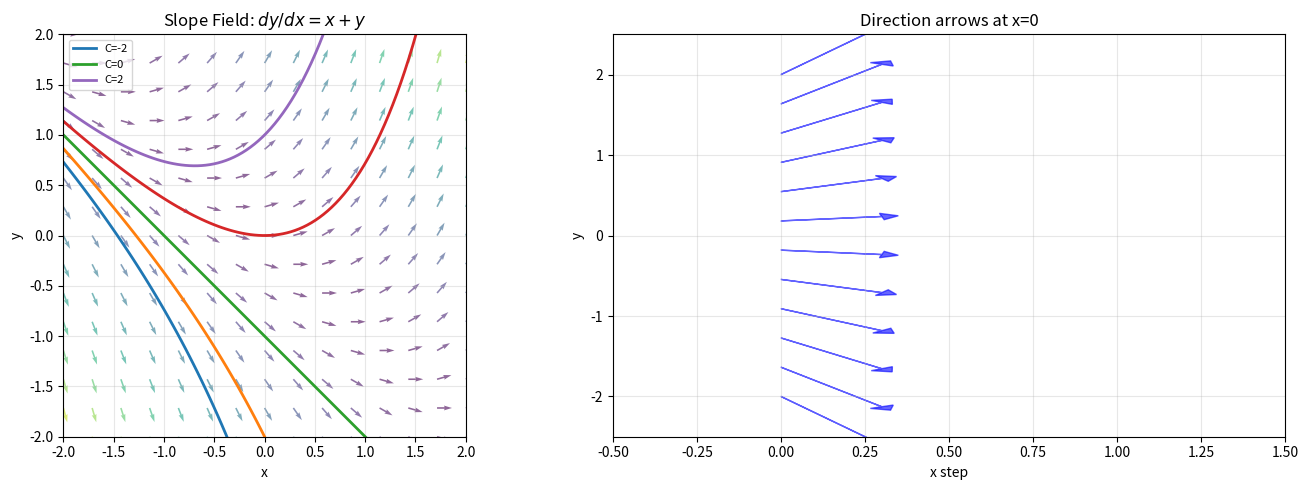

Generate this figure with matplotlib: (Note: this script raises an exception after producing the figure.)
#!/usr/bin/env python3
"""Generate all graphs for Session 19A — ODE Modeling."""
import matplotlib
matplotlib.use('Agg')
import matplotlib.pyplot as plt
import numpy as np
from matplotlib.patches import FancyArrowPatch

DPI = 150
OUT_DIR = '19A'

def slope_field():
    """19A-1: Slope field with solution curves for y' = x+y"""
    fig = plt.figure(figsize=(14, 5))
    
    # 2D — slope field + solution curves
    ax = fig.add_subplot(121)
    x = np.linspace(-2, 2, 15)
    y = np.linspace(-2, 2, 15)
    X, Y = np.meshgrid(x, y)
    U = np.ones_like(X)
    V = X + Y
    M = np.sqrt(U**2 + V**2)
    U, V = U/M, V/M
    ax.quiver(X, Y, U, V, M, alpha=0.6, cmap='viridis')
    
    xs = np.linspace(-2, 2, 100)
    for C in [-2, -1, 0, 1, 2]:
        ys = -xs - 1 + C*np.exp(xs)
        mask = (ys > -2.5) & (ys < 2.5)
        ax.plot(xs[mask], ys[mask], lw=2, label=f'C={C}' if C in [-2,0,2] else '')
    
    ax.set_xlim(-2, 2); ax.set_ylim(-2, 2)
    ax.set_xlabel('x'); ax.set_ylabel('y')
    ax.set_title('Slope Field: $dy/dx = x+y$')
    ax.legend(fontsize=8)
    ax.grid(True, alpha=0.3)
    ax.set_aspect('equal')
    
    # 1D — direction field as arrows on a line
    ax2 = fig.add_subplot(122)
    y_vals = np.linspace(-2, 2, 12)
    for y0 in y_vals:
        slope = 0 + y0
        dx = 0.3
        dy = slope * dx
        ax2.arrow(0, y0, dx, dy, head_width=0.08, head_length=0.05, 
                  fc='blue', ec='blue', alpha=0.6)
    ax2.set_xlim(-0.5, 1.5); ax2.set_ylim(-2.5, 2.5)
    ax2.set_xlabel('x step')
    ax2.set_ylabel('y')
    ax2.set_title('Direction arrows at x=0')
    ax2.grid(True, alpha=0.3)
    
    plt.tight_layout()
    plt.savefig(f'{OUT_DIR}/slope-field.png', dpi=DPI)
    plt.close()
    print('  ✓ slope-field.png')

def growth_decay():
    """19A-2: Exponential growth/decay — 3D+2D+1D"""
    fig = plt.figure(figsize=(14, 10))
    
    # 3D surface y = e^{kt} over (t, k)
    ax = fig.add_subplot(221, projection='3d')
    t = np.linspace(0, 3, 60)
    k = np.linspace(-1, 1, 60)
    T, K = np.meshgrid(t, k)
    Z = np.exp(K * T)
    Z[Z > 8] = np.nan
    surf = ax.plot_surface(T, K, Z, cmap='coolwarm', alpha=0.9,
                           shade=True, antialiased=True, edgecolor='none')
    ax.set_xlabel('Time t'); ax.set_ylabel('Rate k'); ax.set_zlabel('y = e^{kt}')
    ax.set_title('3D: Growth/Decay Surface', fontsize=10)
    ax.view_init(25, -60)
    
    # 2D — families for k=0.5 and k=-0.5
    ax2 = fig.add_subplot(222)
    t2 = np.linspace(0, 4, 100)
    for C in [0.5, 1, 2, 3]:
        ax2.plot(t2, C*np.exp(0.5*t2), 'r-', lw=1.5, alpha=0.7)
        ax2.plot(t2, C*np.exp(-0.5*t2), 'b-', lw=1.5, alpha=0.7)
    ax2.axhline(0, color='gray', lw=0.5)
    ax2.set_xlim(0, 4); ax2.set_ylim(0, 12)
    ax2.set_xlabel('Time t'); ax2.set_ylabel('y(t)')
    ax2.set_title('2D: Growth (red) vs Decay (blue)')
    ax2.grid(True, alpha=0.3)
    
    # 1D — log scale showing doubling/half-life
    ax3 = fig.add_subplot(223)
    t3 = np.linspace(0, 5, 100)
    ax3.semilogy(t3, np.exp(0.5*t3), 'r-', lw=2, label='Growth k=0.5')
    ax3.semilogy(t3, np.exp(-0.5*t3), 'b-', lw=2, label='Decay k=-0.5')
    ax3.axhline(2, color='gray', ls='--', lw=1)
    ax3.axhline(0.5, color='gray', ls='--', lw=1)
    ax3.axvline(np.log(2)/0.5, color='r', ls=':', lw=1, alpha=0.5)
    ax3.axvline(np.log(2)/0.5, color='b', ls=':', lw=1, alpha=0.5)
    ax3.set_xlim(0, 5); ax3.set_ylim(0.1, 20)
    ax3.set_xlabel('Time t'); ax3.set_ylabel('y(t) [log scale]')
    ax3.set_title('1D: Log Scale — Doubling = Half-life distance')
    ax3.legend(fontsize=8)
    ax3.grid(True, alpha=0.3, which='both')
    
    # 1D — rate constant comparison
    ax4 = fig.add_subplot(224)
    t4 = np.linspace(0, 3, 100)
    for k_val, c in zip([0.2, 0.5, 1.0, 2.0], ['purple', 'blue', 'green', 'red']):
        ax4.plot(t4, np.exp(k_val*t4), color=c, lw=2, label=f'k={k_val}')
    ax4.set_xlim(0, 3); ax4.set_ylim(0, 10)
    ax4.set_xlabel('Time t'); ax4.set_ylabel('y(t)')
    ax4.set_title('Effect of Growth Rate k')
    ax4.legend(fontsize=8)
    ax4.grid(True, alpha=0.3)
    
    plt.tight_layout()
    plt.savefig(f'{OUT_DIR}/growth-decay.png', dpi=DPI)
    plt.close()
    print('  ✓ growth-decay.png')

def logistic():
    """19A-3: Logistic curve"""
    fig = plt.figure(figsize=(14, 5))
    
    def logistic_func(t, P0, L, k):
        A = (L - P0) / P0
        return L / (1 + A * np.exp(-k * t))
    
    t = np.linspace(0, 15, 200)
    L, k = 1000, 0.5
    
    # 2D — logistic curves with different starting points
    ax = fig.add_subplot(121)
    for P0 in [50, 100, 200, 500, 900]:
        y = logistic_func(t, P0, L, k)
        ax.plot(t, y, lw=2, label=f'P₀={P0}')
    ax.axhline(L, color='gray', ls='--', lw=1, alpha=0.7, label=f'L={L}')
    ax.set_xlim(0, 15); ax.set_ylim(0, 1100)
    ax.set_xlabel('Time t'); ax.set_ylabel('Population P(t)')
    ax.set_title('Logistic Growth $P\'=kP(1-P/L)$')
    ax.legend(fontsize=7)
    ax.grid(True, alpha=0.3)
    
    # 1D — rate of change vs population (phase line view)
    ax2 = fig.add_subplot(122)
    P = np.linspace(0, 1200, 200)
    dP = k * P * (1 - P / L)
    ax2.plot(P, dP, 'b-', lw=2)
    ax2.axhline(0, color='gray', lw=0.5)
    ax2.axvline(0, color='gray', lw=0.5)
    ax2.axvline(L/2, color='green', ls='--', lw=1.5, alpha=0.7, label=f'Inflection P={L/2}')
    ax2.axvline(L, color='red', ls='--', lw=1.5, alpha=0.7, label=f'L={L}')
    ax2.scatter([0, L/2, L], [0, k*L/4, 0], color='red', zorder=5)
    ax2.set_xlim(0, 1200)
    ax2.set_xlabel('Population P'); ax2.set_ylabel('dP/dt')
    ax2.set_title('Growth Rate vs Population')
    ax2.legend(fontsize=8)
    ax2.grid(True, alpha=0.3)
    
    plt.tight_layout()
    plt.savefig(f'{OUT_DIR}/logistic.png', dpi=DPI)
    plt.close()
    print('  ✓ logistic.png')

def phase_line():
    """19A-4: Phase line for y' = y(1-y)(y-2) — 3D+2D+1D"""
    fig = plt.figure(figsize=(14, 10))
    
    y = np.linspace(-1, 3, 200)
    f = y * (1 - y) * (y - 2)
    
    # 3D — solution curves over (t, y)
    ax = fig.add_subplot(221, projection='3d')
    t_vals = np.linspace(0, 5, 80)
    T, Y0 = np.meshgrid(t_vals, np.linspace(-0.5, 2.5, 30))
    
    from scipy.integrate import solve_ivp
    
    def ode_sys(t, y):
        return y * (1 - y) * (y - 2)
    
    for y0 in [-0.3, 0.3, 0.7, 1.3, 1.7, 2.3]:
        sol = solve_ivp(ode_sys, [0, 5], [y0], method='RK45', max_step=0.05, dense_output=True)
        t_sol = sol.t
        y_sol = sol.y[0]
        ax.plot(t_sol, y_sol, zs=y0, zdir='y', lw=1.5)
    
    ax.set_xlabel('Time t'); ax.set_ylabel('y₀'); ax.set_zlabel('y(t)')
    ax.set_title('3D: Solution Curves', fontsize=10)
    ax.view_init(25, -60)
    
    # 2D — phase line
    ax2 = fig.add_subplot(222)
    ax2.plot(y, f, 'b-', lw=2)
    ax2.axhline(0, color='gray', lw=0.5)
    ax2.axvline(0, color='gray', lw=0.5)
    # Mark equilibria (y=0 and y=2 are stable sinks; y=1 is an unstable source)
    for ye, color, label in [(0, 'green', 'Stable'), (1, 'red', 'Unstable'), (2, 'green', 'Stable')]:
        ax2.scatter(ye, 0, color=color, s=100, zorder=5, label=label if ye==0 else '')
    ax2.set_xlabel('y'); ax2.set_ylabel("f(y) = y'")
    ax2.set_title("Phase Line: f(y) = y(1-y)(y-2)")
    ax2.legend(fontsize=8)
    ax2.grid(True, alpha=0.3)
    
    # 1D vertical phase line with arrows
    ax3 = fig.add_subplot(223)
    ax3.set_ylim(-0.5, 2.5)
    ax3.set_xlim(-1, 1)
    
    # Draw vertical line
    ax3.plot([0, 0], [-0.3, 2.3], 'k-', lw=2)
    
# Equilibria (green = stable, red = unstable)
    ax3.scatter(0, 0, color='green', s=150, marker='o', zorder=5)
    ax3.scatter(0, 1, color='red', s=150, marker='o', zorder=5)
    ax3.scatter(0, 2, color='green', s=150, marker='o', zorder=5)

    ax3.text(0.15, 0, 'Stable', fontsize=9, color='green', va='center')
    ax3.text(0.15, 1, 'Unstable', fontsize=9, color='red', va='center')
    ax3.text(0.15, 2, 'Stable', fontsize=9, color='green', va='center')

    # Arrows on phase line (direction of motion: toward the stable sinks)
    # y<0: f>0, y increases toward 0
    ax3.annotate('', xy=(0, -0.05), xytext=(0, -0.3),
                 arrowprops=dict(arrowstyle='->', color='green', lw=2))
    # 0<y<1: f<0, y decreases toward 0
    ax3.annotate('', xy=(0, 0.05), xytext=(0, 0.95),
                 arrowprops=dict(arrowstyle='->', color='green', lw=2))
    # 1<y<2: f>0, y increases toward 2 (away from unstable 1)
    ax3.annotate('', xy=(0, 1.95), xytext=(0, 1.05),
                 arrowprops=dict(arrowstyle='->', color='red', lw=2))
    # y>2: f<0, y decreases toward 2
    ax3.annotate('', xy=(0, 2.05), xytext=(0, 2.3),
                 arrowprops=dict(arrowstyle='->', color='green', lw=2))
    
    ax3.set_title('Phase Line Diagram')
    ax3.axis('off')
    
    # 1D — time traces
    ax4 = fig.add_subplot(224)
    t_dense = np.linspace(0, 5, 200)
    for y0, color in zip([-0.3, 0.3, 0.7, 1.3, 1.7, 2.3], 
                         ['red', 'orange', 'green', 'cyan', 'blue', 'purple']):
        sol = solve_ivp(ode_sys, [0, 5], [y0], method='RK45', max_step=0.05, dense_output=True)
        ax4.plot(sol.t, sol.y[0], color=color, lw=1.5, label=f'y₀={y0}')
    ax4.axhline(0, color='gray', ls=':', lw=0.5)
    ax4.axhline(1, color='gray', ls=':', lw=0.5)
    ax4.axhline(2, color='gray', ls=':', lw=0.5)
    ax4.set_xlim(0, 5); ax4.set_ylim(-0.5, 2.5)
    ax4.set_xlabel('Time t'); ax4.set_ylabel('y(t)')
    ax4.set_title('Time Traces')
    ax4.legend(fontsize=7, ncol=2)
    ax4.grid(True, alpha=0.3)
    
    plt.tight_layout()
    plt.savefig(f'{OUT_DIR}/phase-line.png', dpi=DPI)
    plt.close()
    print('  ✓ phase-line.png')


def rl_circuit():
    """19A-5: RL circuit current approaching steady state"""
    fig, (ax1, ax2) = plt.subplots(1, 2, figsize=(12, 5), gridspec_kw={'width_ratios': [1.4, 1]})

    # Left: current vs time
    R, L, E = 2.0, 1.0, 10.0
    t = np.linspace(0, 3, 400)
    iss = E / R
    tau = L / R
    i = iss * (1 - np.exp(-R / L * t))
    ax1.plot(t, i, 'b-', lw=2.5, label=r'$i(t)=\frac{E}{R}\left(1-e^{-(R/L)t}\right)$')
    ax1.axhline(iss, color='green', ls='--', lw=1.5, label=r'steady state $E/R=5$ A')
    ax1.axvline(tau, color='red', ls=':', lw=1.5)
    ax1.plot(tau, iss * (1 - np.exp(-1)), 'ro', ms=7, zorder=5)
    ax1.annotate(r'$\tau=L/R=0.5$ s', (tau, 0.2), xytext=(0.95, 1.2),
                 fontsize=12, color='red', fontweight='bold',
                 arrowprops=dict(arrowstyle='->', color='red'))
    ax1.annotate(r'$63.2\%$ of $E/R$', (tau, iss * (1 - np.exp(-1))), xytext=(0.95, 3.7),
                 fontsize=12, arrowprops=dict(arrowstyle='->'))
    ax1.set_xlabel('Time t (s)', fontsize=13); ax1.set_ylabel('Current i (A)', fontsize=13)
    ax1.set_title('Current Rises to $E/R$', fontsize=14, fontweight='bold')
    ax1.set_ylim(0, 6); ax1.legend(fontsize=10, loc='lower right'); ax1.grid(True, alpha=0.3)

    # Right: circuit schematic (loop of battery, resistor, inductor)
    ax2.set_xlim(0, 10); ax2.set_ylim(0, 6); ax2.set_aspect('equal'); ax2.axis('off')
    ax2.plot([2, 9], [1, 1], 'k-', lw=2.5); ax2.plot([9, 9], [1, 5], 'k-', lw=2.5)
    ax2.plot([9, 2], [5, 5], 'k-', lw=2.5); ax2.plot([2, 2], [5, 1], 'k-', lw=2.5)
    # battery (left edge): two parallel plates
    ax2.plot([1.3, 2], [1.6, 1.6], 'k-', lw=2.5); ax2.plot([1.3, 2], [4.4, 4.4], 'k-', lw=2.5)
    ax2.plot([1.3, 1.3], [1.6, 4.4], 'k-', lw=1.5)
    ax2.text(0.5, 3.0, r'$E$', fontsize=16, rotation=90, ha='center', va='center')
    # resistor (top edge): zigzag
    xr = np.array([2, 2.5, 3.0, 3.5, 4.0, 4.5, 5.0, 5.5, 6.0, 6.5, 7.0, 7.5, 8.0, 8.5, 9.0])
    yr = np.array([5, 5.7, 4.3, 5.7, 4.3, 5.7, 4.3, 5.7, 4.3, 5.7, 4.3, 5.7, 4.3, 5.7, 5.0])
    ax2.plot(xr, yr, 'k-', lw=2.5)
    ax2.text(5.5, 6.25, r'$R$', fontsize=16, ha='center')
    # inductor (right edge): coils
    ax2.plot([9, 9], [1.0, 1.4], 'k-', lw=2.5); ax2.plot([9, 9], [4.6, 5.0], 'k-', lw=2.5)
    for yy in np.linspace(1.5, 4.5, 4):
        arc = np.linspace(0, np.pi, 30)
        ax2.plot(9 + 0.35 * np.cos(arc), yy + 0.35 * np.sin(arc) + 0.18, 'k-', lw=2.5)
    ax2.text(10.0, 3.0, r'$L$', fontsize=16, va='center')
    ax2.text(5.5, 0.35, r'$L\frac{di}{dt}+Ri=E$', fontsize=14, ha='center')
    ax2.set_title('RL Circuit', fontsize=14, fontweight='bold')

    plt.tight_layout()
    plt.savefig(f'{OUT_DIR}/rl-circuit.png', dpi=DPI)
    plt.close()
    print('  ✓ rl-circuit.png')


if __name__ == '__main__':
    slope_field()
    growth_decay()
    logistic()
    phase_line()
    rl_circuit()
